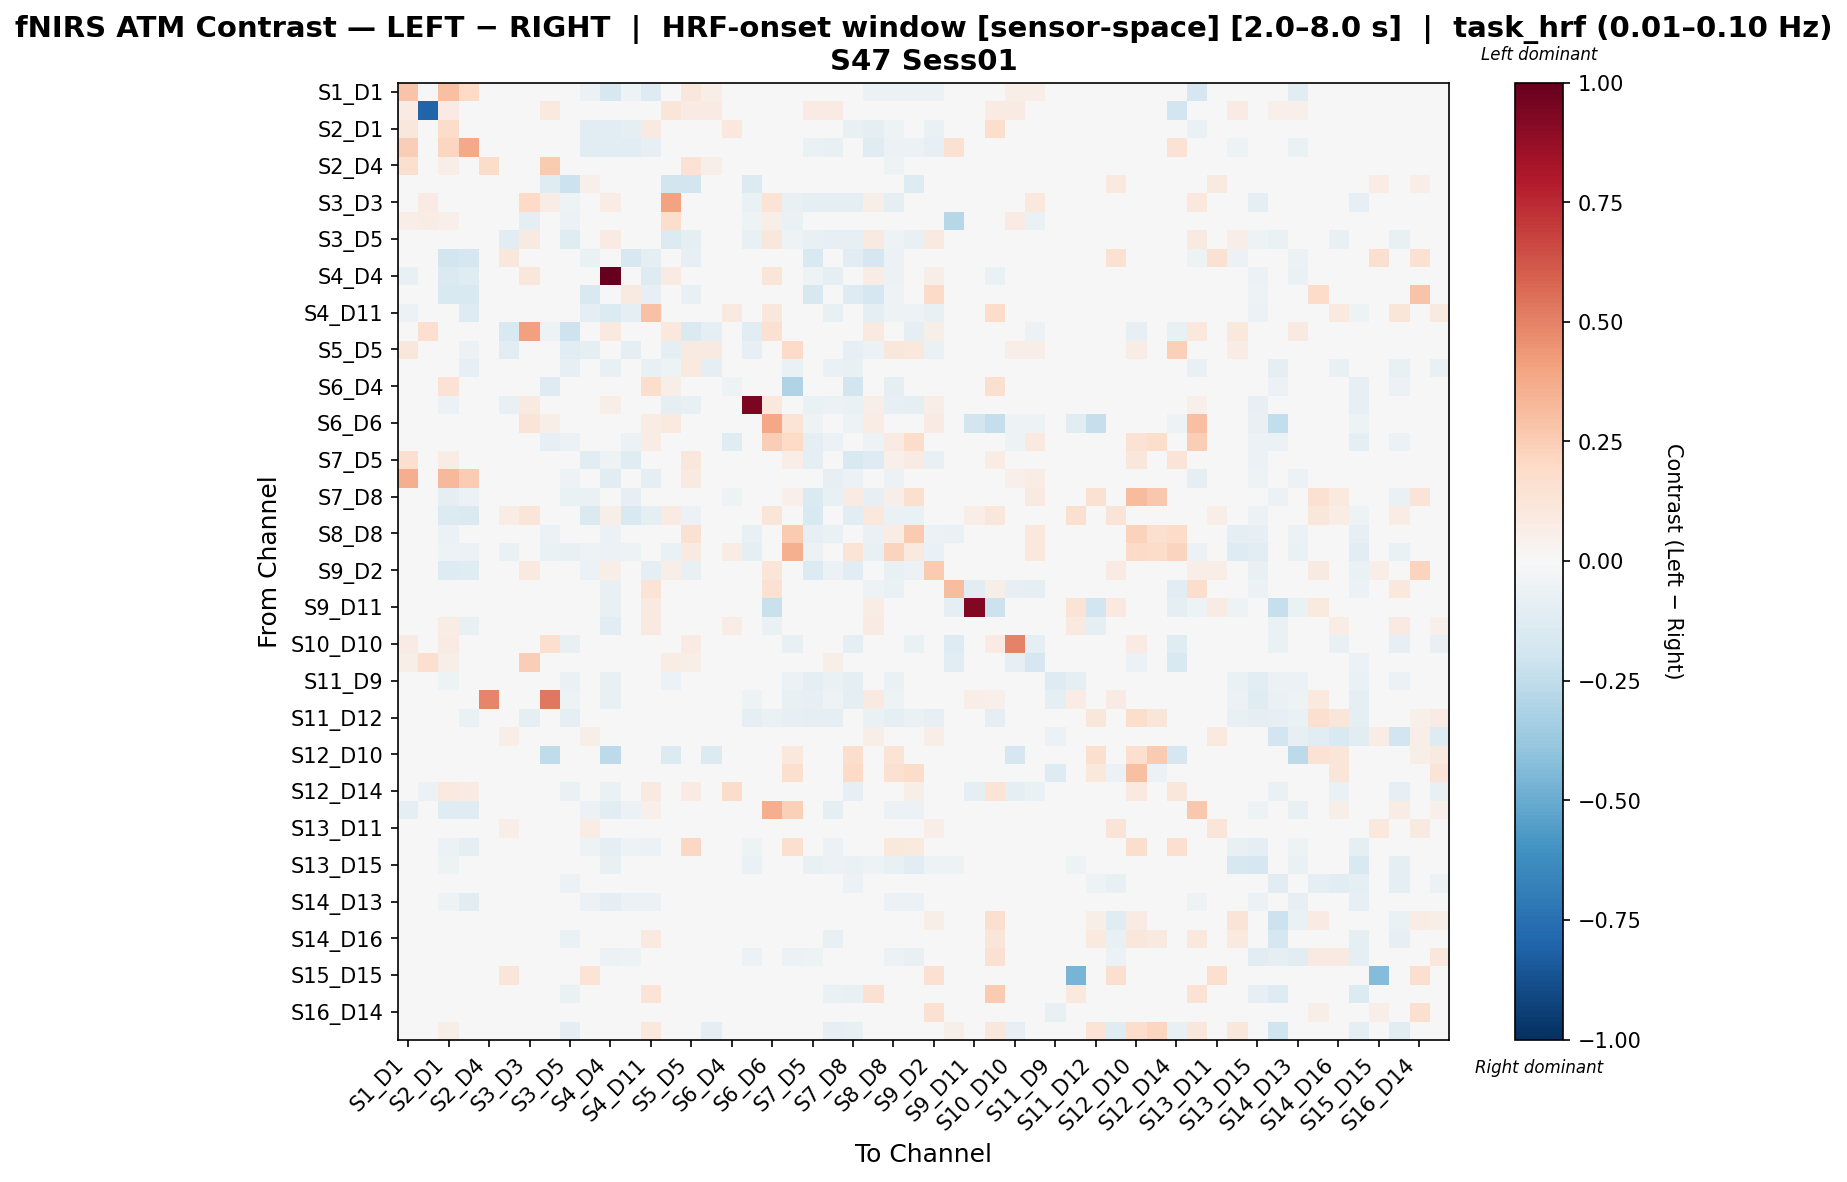

The data file committed next to this chart (first rows):
, S1_D1 hbo, S1_D3 hbo, S2_D1 hbo, S2_D2 hbo, S2_D4 hbo, S3_D1 hbo, S3_D3 hbo, S3_D4 hbo, S3_D5 hbo, S4_D2 hbo, S4_D4 hbo, S4_D6 hbo, S4_D11 hbo, S5_D3 hbo, S5_D5 hbo, S5_D7 hbo, S6_D4 hbo, S6_D5 hbo, S6_D6 hbo, S6_D8 hbo, S7_D5 hbo, S7_D7 hbo, S7_D8 hbo
S1_D1 hbo, 0.2855, 0.02943, 0.303, 0.1963, -0.04637, -0.01357, 0.0, 0.03678, 0.0, -0.06108, -0.161, -0.0543, -0.1271, 0.0, 0.1103, 0.06655, 0.0, 0.0, 0.0, 0.0, -0.002231, -0.04623, 0.0
S1_D3 hbo, 0.08092, -0.7983, 0.08092, 0.0, 0.0, 0.0, 0.01169, 0.09917, 0.0, 0.0, 0.0, 0.0, 0.0, 0.1241, 0.08092, 0.08092, 0.0, 0.0, 0.0, 0.0, 0.08092, 0.08092, 0.0
S2_D1 hbo, 0.1121, 0.01957, 0.1866, -0.01289, -0.03198, -0.01152, -0.01037, 0.01957, -0.01959, -0.1018, -0.111, -0.09192, 0.08848, -0.001152, 0.02558, 0.04811, 0.1017, -0.03341, 0.0, -0.008066, -0.04518, -0.03081, -0.07172
S2_D2 hbo, 0.247, 0.0, 0.2135, 0.3757, -0.04184, -0.003985, -0.002322, 0.0, -0.004644, -0.1105, -0.1119, -0.1059, -0.08023, 0.0, -0.03716, -0.01161, 0.0, -0.03055, 0.0, -0.004644, -0.06871, -0.07468, -0.04412
S2_D4 hbo, 0.163, 0.0, 0.06429, -0.03403, 0.1843, -0.01547, -0.01392, 0.263, -0.01856, -0.03868, -0.04796, -0.04486, -0.02475, -0.001547, 0.1446, 0.05844, -0.004641, -0.03403, 0.0, -0.01083, -0.01874, -0.02028, -0.01856
S3_D1 hbo, -0.01131, 0.0, -0.04525, -0.01131, -0.04525, 0.0002038, -0.03393, -0.1232, -0.214, 0.05319, -0.03393, -0.03771, 0.0, -0.1838, -0.1838, 0.0, -0.01131, -0.1382, 0.0, -0.02639, -0.04525, -0.04525, -0.03393
S3_D3 hbo, 0.0, 0.08156, -0.03784, -0.02446, -0.03784, -0.03027, 0.2027, 0.07709, -0.05337, -0.01135, 0.07548, -0.03027, 0.0, 0.4025, -0.003784, 0.0, -0.01135, -0.07007, 0.1392, -0.07542, -0.08677, -0.08677, -0.08677
S3_D4 hbo, 0.06824, 0.07768, 0.05235, -0.01354, 0.04549, -0.04966, -0.08797, 0.005517, -0.0607, 0.0, 0.0082, 0.0, -0.01354, 0.1759, 0.008371, 0.04549, 0.02127, -0.05066, 0.05686, -0.06321, 0.03529, 0.03529, -0.04966
S3_D5 hbo, 0.0, 0.0, -0.03369, -0.005508, -0.004153, -0.1086, 0.09271, 0.004905, -0.1249, -0.005616, 0.08147, -0.01497, -0.005508, -0.1341, -0.101, -0.03931, -0.0131, -0.07427, 0.1096, -0.05385, -0.07257, -0.0784, -0.08567
S4_D2 hbo, -0.01323, 0.0, -0.1799, -0.1647, -0.04135, 0.1157, -0.0117, 0.0, -0.0117, -0.06739, -0.04797, -0.1595, -0.08721, -0.001654, -0.08297, 0.0, -0.004962, -0.0332, 0.0, -0.0117, -0.1498, -0.04478, -0.1032
S4_D4 hbo, -0.07523, 0.0, -0.1432, -0.1247, -0.03912, -0.007245, 0.1143, 0.02107, 0.01663, -0.03912, 1.0, -0.04637, -0.1269, 0.07997, 0.0, -0.01584, 0.0, -0.01922, 0.1199, -0.01213, -0.05271, -0.08901, -0.03124
S4_D6 hbo, -0.008197, 0.0, -0.1502, -0.1505, -0.03825, -0.01093, -0.01721, 0.0, -0.01721, -0.1519, -0.04508, 0.09328, -0.07921, -0.001366, -0.0751, 0.0, -0.0123, -0.03497, 0.0, -0.04234, -0.1633, -0.0418, -0.1254
S4_D11 hbo, -0.05954, 0.0, 0.02105, -0.129, -0.03845, 0.0, 0.0, -0.002704, 0.0, -0.08747, -0.1361, -0.08747, 0.2953, 0.0, -0.02704, -0.01352, 0.08915, -0.03571, 0.1132, 0.04808, -0.03394, -0.07086, -0.03516
S5_D3 hbo, 0.0, 0.1716, -0.01349, 0.0, -0.01349, -0.1523, 0.4084, -0.05143, -0.2034, -0.01349, 0.09807, -0.01349, 0.0, 0.1067, -0.1455, -0.09441, 0.007553, -0.1158, 0.1516, -0.01349, -0.01349, -0.01349, -0.01349
S5_D5 hbo, 0.1123, 0.02995, 0.007803, -0.05643, -0.02504, -0.1048, -0.03627, -0.02273, -0.1129, -0.1008, 0.0, -0.08867, -0.04031, -0.09472, 0.09158, 0.09359, 0.03887, -0.08464, 0.0, 0.1891, -0.0328, 0.04609, -0.08061
S5_D7 hbo, 0.02968, 0.03224, 0.02968, -0.0853, 0.0, 0.0, -0.01422, 0.02418, -0.08435, 0.0, -0.07108, 0.0, -0.07108, -0.05009, 0.1008, -0.1004, -0.0334, -0.01422, 0.0, -0.06765, 0.02022, -0.06342, -0.07099
S6_D4 hbo, 0.0, 0.0157, 0.141, 0.0, -0.01606, -0.01606, -0.01606, -0.1294, -0.04015, -0.01205, -0.02026, -0.03614, 0.1762, 0.05879, -0.004015, -0.04818, -0.05345, -0.01606, -0.01223, -0.3039, -0.03632, -0.04417, -0.1869
S6_D5 hbo, 0.0, 0.0, -0.05489, -0.03066, -0.03476, -0.07652, 0.09039, 0.01747, -0.02739, -0.02927, 0.05562, -0.03842, -0.03066, -0.09809, -0.07059, 0.0, -0.005489, 0.9417, 0.1069, -0.04031, -0.06958, -0.05766, -0.06548
S6_D6 hbo, 0.0, 0.0, 0.0, 0.0, 0.0, 0.0, 0.1309, 0.05537, 0.0302, 0.0, 0.04554, 0.0, 0.07367, 0.09563, 0.0, 0.0, 0.0, 0.0151, 0.3905, 0.1355, -0.05009, 0.0, -0.05009
S6_D8 hbo, 0.0, 0.0, -0.01883, -0.01143, -0.01883, -0.01883, -0.02454, -0.08576, -0.0585, -0.01849, -0.03127, -0.05918, 0.07272, -0.002353, 0.0257, -0.04236, -0.1246, -0.0417, 0.2468, 0.2006, -0.09483, -0.06086, -0.03011
S7_D5 hbo, 0.1657, 0.02922, 0.07134, 0.01748, -0.03731, -0.01204, -0.01442, 0.01826, -0.03848, -0.1103, -0.05169, -0.1187, -0.03437, -0.001204, 0.1167, 0.04761, -0.003611, -0.04325, -0.00359, 0.06893, -0.096, -0.01253, -0.1487
S7_D7 hbo, 0.3632, 0.03407, 0.3231, 0.2502, -0.03373, -0.01054, -0.01508, 0.0213, -0.05019, -0.0253, -0.1096, -0.02951, -0.08855, -0.001054, 0.09264, 0.04464, -0.008433, -0.04314, 0.0, -0.03576, -0.008768, -0.08328, -0.06106
S7_D8 hbo, 0.0, 0.0, -0.0968, -0.05877, -0.01932, -0.01405, -0.01874, -0.03526, -0.06559, -0.06404, -0.0381, -0.08339, -0.03526, -0.001756, -0.03996, -0.02986, -0.05225, -0.04279, -0.002938, 0.05455, -0.1455, -0.07788, 0.08044
S8_D6 hbo, -0.01594, 0.0, -0.1398, -0.1475, -0.04184, 0.07206, 0.1186, 0.04281, 0.02926, -0.1473, 0.05498, -0.151, -0.08844, 0.07951, -0.05948, 0.0, 0.0, -0.02242, 0.1186, -0.03346, -0.1494, -0.04728, -0.1041
S8_D8 hbo, -0.009901, 0.0, -0.05941, -0.04139, -0.0396, -0.01238, -0.01911, -0.05579, -0.03698, -0.03713, -0.05871, -0.04208, -0.03396, -0.001238, 0.149, 0.0, 0.007672, -0.07574, -0.00797, 0.2647, -0.08138, -0.06668, -0.02491
S8_D15 hbo, -0.01579, 0.0, -0.05329, -0.05855, -0.04145, -0.06707, -0.00526, -0.06312, -0.07364, -0.05329, -0.05658, -0.05132, -0.04671, -0.06312, 0.08716, 0.0, 0.07514, -0.09404, -0.00526, 0.3566, -0.05854, -0.04999, 0.1351
S9_D2 hbo, -0.01194, 0.0, -0.1273, -0.1227, -0.04327, 0.03517, 0.09914, 0.0418, 0.01515, -0.0572, 0.06919, -0.03186, -0.09904, 0.06818, -0.07506, 0.0, -0.004476, -0.0325, 0.1184, -0.03251, -0.1359, -0.05649, -0.1076
S9_D9 hbo, 0.02548, -0.01243, -0.00278, 0.04375, -0.02984, 0.0, -0.0199, -0.01243, 0.0, -0.04725, -0.07615, -0.04725, 0.1394, 0.0, -0.00342, 0.02548, 0.0, -0.03233, 0.1561, -0.01156, -0.01513, -0.0168, -0.0447
S9_D11 hbo, -0.04734, 0.0, 0.001214, -0.04734, 0.0, 0.04855, 0.0, 0.0, 0.0, 0.0, -0.07364, 0.0, 0.0878, 0.0, -0.0263, 0.0, 0.0, 0.0, -0.2239, -0.01052, -0.01052, -0.0263, -0.01578
S10_D9 hbo, -0.04238, 0.01435, 0.07579, -0.07314, -0.0336, 0.0195, -0.02326, -0.02381, -0.02843, -0.01292, -0.1082, -0.02326, 0.09298, -0.002585, 0.04253, 0.02224, 0.07386, -0.02843, -0.0672, -0.01809, 0.009462, -0.04747, -0.02843
S10_D10 hbo, 0.08476, 0.0349, 0.08476, 0.0, 0.0, 0.0, 0.0, 0.1702, -0.07461, 0.0, -0.04534, -0.009069, -0.01814, 0.0, 0.08476, 0.01015, -0.01865, 0.0, -0.009069, -0.0757, 0.009019, 0.01388, -0.09969
S10_D12 hbo, 0.06125, 0.1654, 0.06125, 0.0, 0.0, 0.0, 0.2475, 0.01081, 0.0, 0.0, -0.03483, 0.0, -0.01393, 0.07712, 0.06125, -0.04988, 0.0, 0.0, -0.006967, 0.0329, 0.0329, 0.06125, 0.02593
S11_D9 hbo, -0.01082, 0.0, -0.05411, -0.02585, -0.03463, -0.04954, -0.03451, 0.0, -0.06685, -0.01732, -0.07335, -0.03463, -0.03006, -0.06228, -0.01719, 0.0, -0.008658, -0.04966, -0.03006, -0.0624, -0.0992, -0.06914, -0.08838
S11_D11 hbo, 0.0, 0.0, -0.008153, -0.01332, 0.4866, 0.01766, -0.04878, 0.526, -0.05272, -0.01182, -0.07147, -0.0394, 0.01503, -0.04389, -0.00394, 0.0, -0.01576, -0.05272, -0.03995, -0.07147, -0.07935, -0.05272, -0.09266
S11_D12 hbo, 0.0, 0.0, -0.02866, -0.06575, -0.02866, -0.02293, -0.09155, 0.0, -0.09441, -0.008599, -0.02293, -0.02866, 0.0, -0.002866, -0.002866, 0.0, -0.008599, -0.09441, -0.06593, -0.08581, -0.09441, -0.09441, -0.04479
S11_D13 hbo, 0.0, 0.0, -0.03839, 0.0, -0.03839, 0.06554, -0.03455, 0.0, -0.03839, 0.05724, -0.03071, -0.03839, 0.0, -0.003839, -0.003839, 0.0, -0.01152, -0.03839, 0.0, -0.02688, -0.03839, -0.03839, -0.03839
S12_D10 hbo, 0.0, 0.0, 0.0, 0.0, 0.0, 0.0, 0.0, -0.255, 0.0, 0.0, -0.263, 0.0, 0.0, -0.1341, 0.01606, -0.1341, 0.0, 0.0, 0.0, 0.1093, 0.0, 0.0, 0.1742
S12_D12 hbo, 0.0, 0.0, 0.0, 0.0, 0.0, 0.0, 0.0, 0.0, 0.0, 0.0, 0.0, -0.01879, 0.0, 0.0, 0.008416, 0.0, 0.0, 0.0, 0.0, 0.1565, 0.0, 0.0, 0.1979
S12_D14 hbo, 0.03764, -0.05474, 0.09451, 0.07974, 0.0, 0.0, 0.0, -0.03006, -0.06691, 0.0, -0.06512, 0.0, 0.09371, -0.04461, 0.07948, -0.03541, 0.1868, 0.0, -0.005009, 0.03076, -0.005565, -0.02798, -0.07822
S13_D6 hbo, -0.08837, 0.0, -0.1173, -0.1234, -0.04184, -0.003985, 0.04282, 0.002842, 0.006291, -0.06176, -0.1124, -0.06176, 0.05384, 0.03409, 0.0, -0.01725, 0.0, -0.02691, 0.3654, 0.2421, -0.03116, -0.08813, -0.01035
S13_D11 hbo, 0.0, 0.0, -0.03796, 0.0, -0.03796, 0.06518, -0.03796, 0.0, -0.03796, 0.07655, -0.02711, -0.04338, 0.0, -0.005423, -0.005423, 0.0, -0.01627, -0.03796, 0.0, -0.03796, -0.03796, -0.03796, -0.03796
S13_D13 hbo, -0.02295, 0.009987, -0.05686, -0.1002, -0.03744, 0.0, 0.0287, 0.008721, -0.01043, -0.05241, -0.09713, -0.05428, -0.05984, 0.0233, 0.2086, 0.01864, 0.0, -0.05148, 0.0287, 0.1607, -0.02254, -0.05538, -0.03174
S13_D15 hbo, -0.00279, 0.0, -0.05441, -0.03556, -0.03627, -0.01116, -0.01882, 0.0, -0.03624, -0.03348, -0.07527, -0.04744, -0.04182, -0.01392, -0.001395, 0.0, -0.009766, -0.06551, -0.01879, -0.04666, -0.07456, -0.05717, -0.06895
S14_D12 hbo, 0.01431, 0.01441, 0.04506, -9.938355398146062e-05, -0.01869, -0.0136, -0.0153, 0.0, -0.05778, -0.005098, -0.04409, -0.0136, 0.03107, -0.001699, 0.02712, -0.02138, -0.0136, -0.02209, -0.04272, -0.03785, 0.0178, -0.04007, -0.06187
S14_D13 hbo, -0.0347, 0.006921, -0.05052, -0.1028, -0.04192, -0.003992, 0.02317, -0.01105, -0.00442, -0.06188, -0.09924, -0.06188, -0.05524, 0.02538, 0.02768, 0.01663, 0.0, -0.03258, 0.02317, -0.01105, -0.009759, -0.04539, -0.01326
S14_D14 hbo, 0.0, 0.0, -0.01985, 0.0, -0.01985, 0.00473, -0.01985, 0.0, -0.04962, -0.01489, -0.009924, 0.02922, 0.0, -0.004962, -0.004962, -0.02977, -0.01489, -0.01985, 0.0, -0.02481, -0.03474, -0.04962, -0.02504
S14_D16 hbo, 0.0, 0.0, 0.01554, 0.028, -0.01935, 0.0246, -0.01583, 0.0, -0.06509, -0.005277, -0.02639, -0.01407, 0.096, -0.001759, -0.001759, -0.03694, -0.01231, -0.02815, 0.0, -0.02991, -0.02829, -0.07213, -0.02993
S15_D13 hbo, 0.0, 0.0, -0.04491, -0.03128, -0.03627, -0.01382, -0.01919, 0.0, -0.02455, -0.03282, -0.05602, -0.05355, -0.03492, -0.001727, -0.001727, 0.0, -0.02591, -0.06157, -0.00728, -0.05793, -0.05102, -0.04183, -0.04275
S15_D15 hbo, 0.0, 0.0, 0.0, 0.0, 0.0, 0.1202, 0.0, 0.0, 0.0, 0.1353, 0.0, 0.0, 0.0, 0.0, 0.0, 0.0, 0.0, 0.0, 0.0, 0.0, 0.0, 0.0, 0.0
S15_D16 hbo, 0.0, 0.0, 0.02226, 0.02843, -0.01903, 0.02586, -0.01557, 0.0, -0.06575, -0.005191, -0.03498, -0.01384, 0.1403, -0.00173, 0.01812, -0.0398, -0.01557, -0.02768, 0.03518, -0.02206, -0.03077, -0.06921, -0.07305
S16_D14 hbo, 0.0, 0.0, -0.02943, 0.0, -0.02943, 0.01265, -0.02943, 0.0, -0.02943, 0.03053, -0.01471, 0.03476, 0.0, -0.007356, -0.007356, 0.0, -0.02207, -0.02943, 0.0, -0.02943, -0.02943, -0.02943, -0.003126
S16_D16 hbo, 0.0, 0.0, 0.05939, 0.02969, 0.0, 0.0, 0.0, 0.0, -0.09401, 0.0, 0.0, 0.0, 0.1068, 0.0, 0.0, -0.09848, -0.02238, 0.0, 0.01349, -0.04924, -0.0106, -0.08505, -0.0761
